The GitHub repository TanzilaKhan1/ML-Lab contains a labelled image folder "dataset_eval" with 2 categories: safe, unsafe. Examples follow, each with its label.

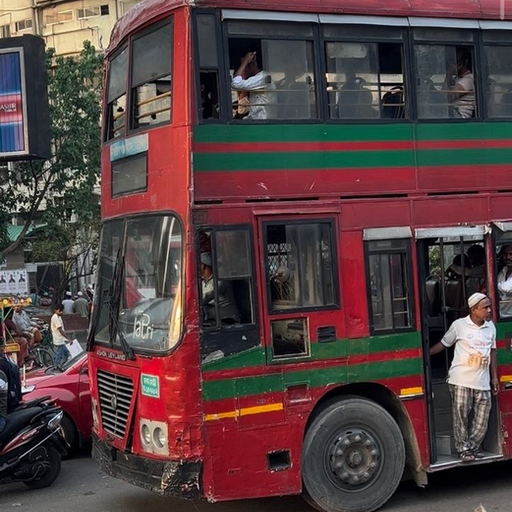
Label: safe

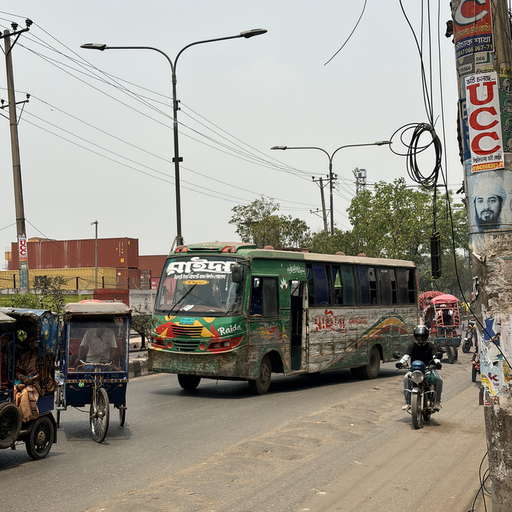
Label: safe

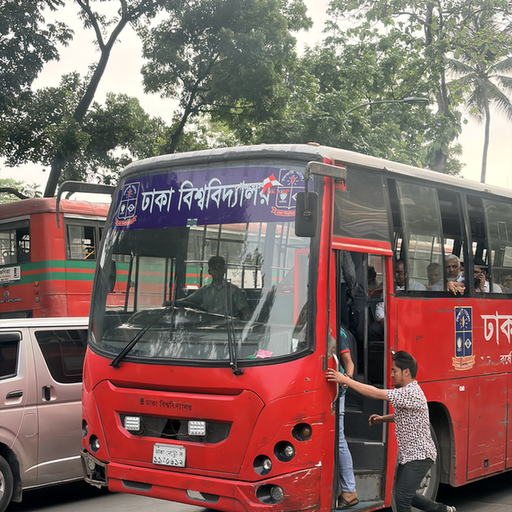
Label: unsafe

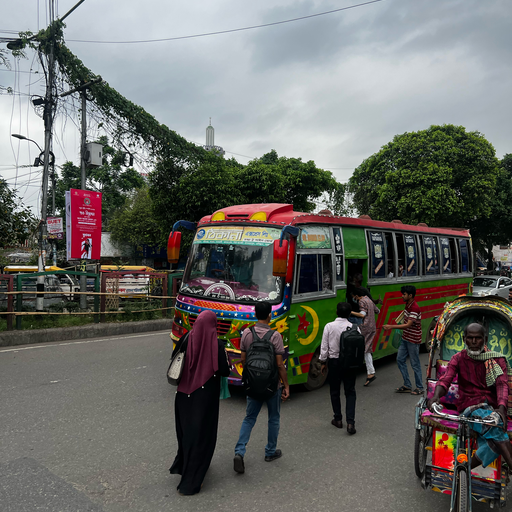
Label: unsafe

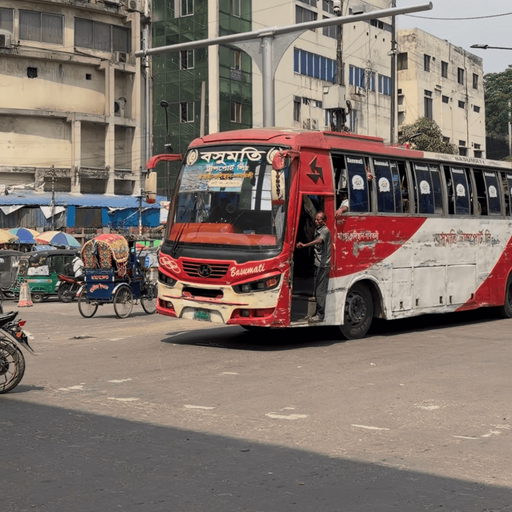
Label: safe

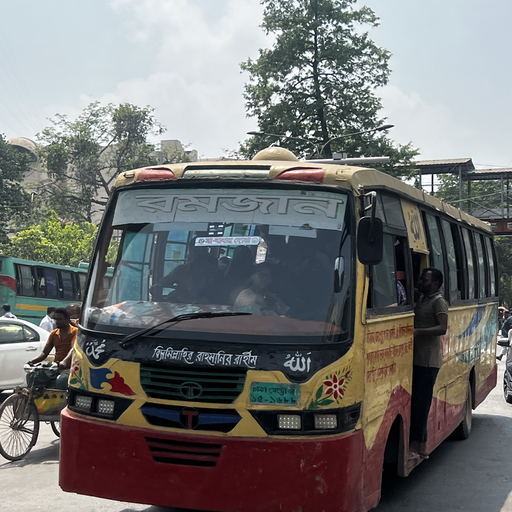
Label: safe
